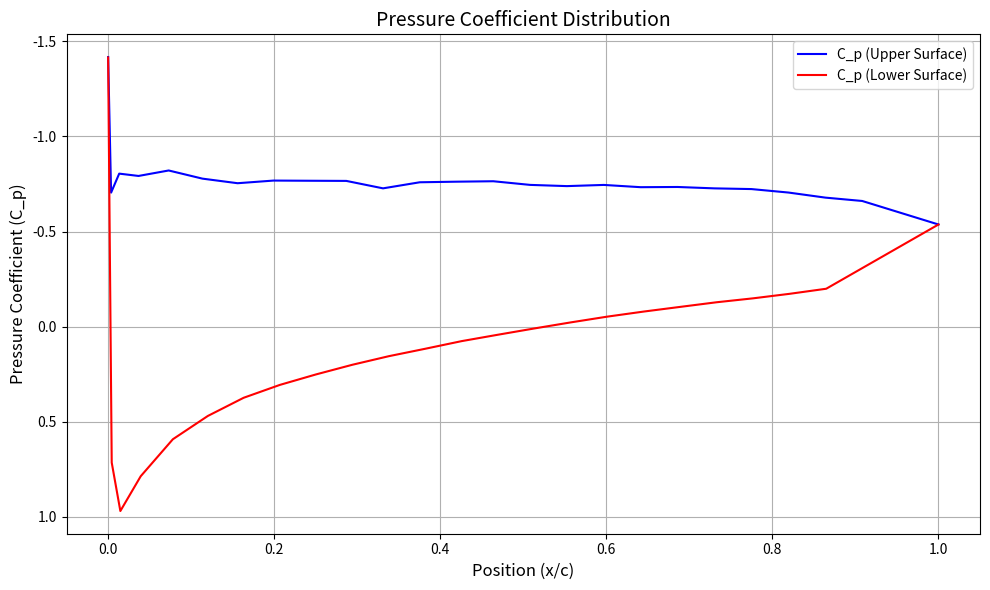

Generate this figure with matplotlib:
import matplotlib.pyplot as plt

CP_upper = [[-0.06562871741483518, 0.7595393339561054, 0.8155877414549526, 0.4431789621846785, 0.10432832992003875,
            -0.026241220929348757, -0.1189987751526693, -0.20127925531085045, -0.23566453974268006, -0.2645749621630271,
            -0.23932757691583031, -0.28454442288116877, -0.29293395963257735, -0.29647883431627114, -0.26882881178345963,
            -0.2437783640186903, -0.22384829079703414, -0.1918262561543337, -0.16953293314354836, -0.13920456084972385,
            -0.1297121741967216, -0.11994407506832096, -0.10832476360510247, -0.10761578866836372, 0.02519884948069651],
            [0.9628843291058368, 0.508422689706283, 0.2674641561141445, -0.11374389889682361, -0.34187425540436206,
             -0.4181393325841494, -0.4532603783828413, -0.4859565858301758, -0.4798944899517824, -0.47922961491995864,
             -0.44747205457637534, -0.46597122457947254, -0.45361237104674795, -0.4284253404294233, -0.3819623087937375,
             -0.3457852850033255, -0.3230622030333478, -0.3012777681671214, -0.2911090912098164, -0.2782809141252162,
             -0.2785937964931333, -0.17608571070430112, 0.006715812751250851, 0.052983292906988534, 0.05853695493751665],
            [0.3173865218117097, -0.5354413205295893, -0.7766548297771352, -0.9129460498433777, -0.9535340940036614,
             -0.9018511862479412, -0.8423859101429044, -0.8295350249712117, -0.7733822441122943, -0.7349892269223308,
             -0.6685796836748265, -0.6663048375419492, -0.6313440443419408, -0.5917537397136209, -0.5474141949131538,
             -0.5271800372049297, -0.511695119668853, -0.5059880495460206, -0.3392059093829672, -0.19317675148475888,
             -0.1561805696395446, -0.10657296011030905, -0.0519367433399764, -0.006399911101152771,
             0.06424004776187776],
            [-4.69851155717671, -2.69943883164073, -3.051829690246661, -2.8005858857709023, -1.784067773876221,
             -1.5756696267592776, -1.3807316678902177, -1.265772269424281, -1.1392308485124911, -1.0425444381621403,
             -0.9360759142595487, -0.8878696586741048, -0.8102779339777288, -0.7388685050463691, -0.6477774636479005,
             -0.5664685358016729, -0.48375098360392255, -0.40979820514898024, -0.3460970816967865, -0.2783265990068605,
             -0.22194249649174308, -0.1594152266658183, -0.10901777764467241, -0.08002359307582993,
             -0.03353898947558046],
            [-1.4172888018386518, -0.7044974761399048, -0.8044048473248496, -0.7922200342265238, -0.8209616199401829,
             -0.7780921280095279, -0.7540058695593488, -0.7678908891365107, -0.7669598236838148, -0.7661502015510357,
             -0.7270454525378037, -0.7589850456759404, -0.762061609780501, -0.7643690328589217, -0.745221469418695,
             -0.738784973463101, -0.7450190638855004, -0.7331176185336472, -0.7342106084128989, -0.7269240092178868,
             -0.7232402285137417, -0.7049832494195722, -0.678265719037861, -0.6606969187565538, -0.5370271379745415]
            ]

x_upper = [0.0, 0.0035626, 0.0133331, 0.0366108, 0.072922, 0.1135604, 0.1559135, 0.1991328, 0.2428443, 0.2868627,
               0.3310518, 0.3753128, 0.4195991, 0.4638793, 0.508156, 0.552486, 0.5969223, 0.6413685, 0.68579, 0.7302401,
               0.7747357, 0.8193114, 0.8638589, 0.908108, 1.0]


CP_lower = [[-0.06117793031197522, -1.9905350581570422, -1.368567101154726, -1.000294009015428, -0.7762973165024668,
            -0.6464761280863035, -0.533079525704588, -0.4615912195834302, -0.41086012411012374, -0.3745448523505052,
            -0.3486278796630552, -0.3252317067506762, -0.30270205876097794, -0.2789120108837442, -0.2559491004327055,
            -0.2335770024289493, -0.20895981712552028, -0.1812704070962233, -0.15216304719344884, -0.12077121249451618,
            -0.08457410322435414, -0.04802250648582276, -0.012061722194573639, 0.02519884948069651],
            [0.950134372613216, 0.10754215581252877, -0.2157044405418009, -0.27730315672547534, -0.2801190980367291,
             -0.26459231052884413, -0.25145125107632693, -0.23608090475240054, -0.225755786611137, -0.2152351169899253,
             -0.20643530039225752, -0.1967750572828178, -0.19040007903650735, -0.17831499757571026, -0.1675987764745504,
             -0.1551617023498466, -0.14096466490560927, -0.1235605831902219, -0.10533518525905218, -0.0874617799917892,
             -0.0688061688047335, -0.05507845491237177, -0.045496432394911294, 0.05853695493751665],
            [0.3173865218117097, 0.9721431122675734, 0.6265261383953449, 0.3276831937815752, 0.16832423573633176,
             0.0972452714792372, 0.05162862007785648, 0.022893721557301693, 0.004056399193826892, -0.011069332110742916,
             -0.02276283942535758, -0.030505298193395952, -0.039844140212576255, -0.04183961927650367,
             -0.044673199547280606, -0.044553470803444954, -0.04271763006463174, -0.03633209706006401,
             -0.026195063415312733, -0.014581375263255179, 0.0018613722235067314, 0.01814448138515445,
             0.03418813305913087, 0.06424004776187776],
            [-4.694950867843694, 0.21653096137390979, 0.9652148042082309, 0.8204003951808543, 0.6096154123571641,
             0.4794350452039402, 0.3826703779451717, 0.32119957638288904, 0.273071577705863, 0.23089110406859964,
             0.19610590827683047, 0.16711172370798794, 0.13893923667753375, 0.11835766976361858, 0.09894995647597234,
             0.0822421065287446, 0.06760806465459201, 0.057747694193933025, 0.051565398428916685, 0.046635213198587204,
             0.047261268465930616, 0.047730809916438174, 0.05019590253160293, -0.03353898947558046],
            [-1.4147384921203976, 0.7145677170887172, 0.9690724345278372, 0.7860573514131145, 0.5917885206527621,
             0.46917124864336257, 0.373757280295342, 0.30627527552820144, 0.25097808385938675, 0.2002552572407742,
             0.15524026665825455, 0.11617599875166144, 0.07601874096581653, 0.042257498028926775, 0.009224915011538225,
             -0.022593234806681628, -0.05275165925270427, -0.07938822742113769, -0.10391977804434535,
             -0.12828940424099722, -0.14893476862686503, -0.17269717822393255, -0.19933374639236595,
             -0.5370271379745415]]

x_lower = [0.0, 0.0043123, 0.0147147, 0.0392479, 0.0779506, 0.120143, 0.1632276, 0.2067013, 0.2503792, 0.2941554,
           0.3379772, 0.3818675, 0.4257527, 0.4696278, 0.5135062, 0.5573662, 0.6012075, 0.6450502, 0.688901,
           0.7328011, 0.7767783, 0.8207965, 0.8647978, 1.0]


# 0 = -4 AOA, 1 = not sure, 2 = 4 AOA, 3 = 10 AOA, 4 = 16 AOA
index = 4

# Plot the corrected data with additional formatting changes
plt.figure(figsize=(10, 6))

# Plot the upper surface without dots
plt.plot(x_upper, CP_upper[index], '-', color='blue', label=r'C_p (Upper Surface)')
#plt.plot(upper_surface['x'], upper_surface['Cpi'], '-', color='purple', label=r'C_p (Upper Surface)')
# Plot the lower surface without dots
plt.plot(x_lower, CP_lower[index], '-', color='red', label=r'C_p (Lower Surface)')
#plt.plot(lower_surface['x'], lower_surface['Cpi'], '-', color='orange', label=r'C_p (Lower Surface)')
# Connect the trailing edges of the upper and lower surfaces

# Formatting the graph
plt.gca().invert_yaxis()  # Invert y-axis for proper visualization
plt.xlabel('Position (x/c)', fontsize=12)
plt.ylabel('Pressure Coefficient (C_p)', fontsize=12)
plt.title('Pressure Coefficient Distribution', fontsize=14)
plt.grid(True)
plt.legend(fontsize=10)
plt.tight_layout()

# Display the plot
plt.show()
